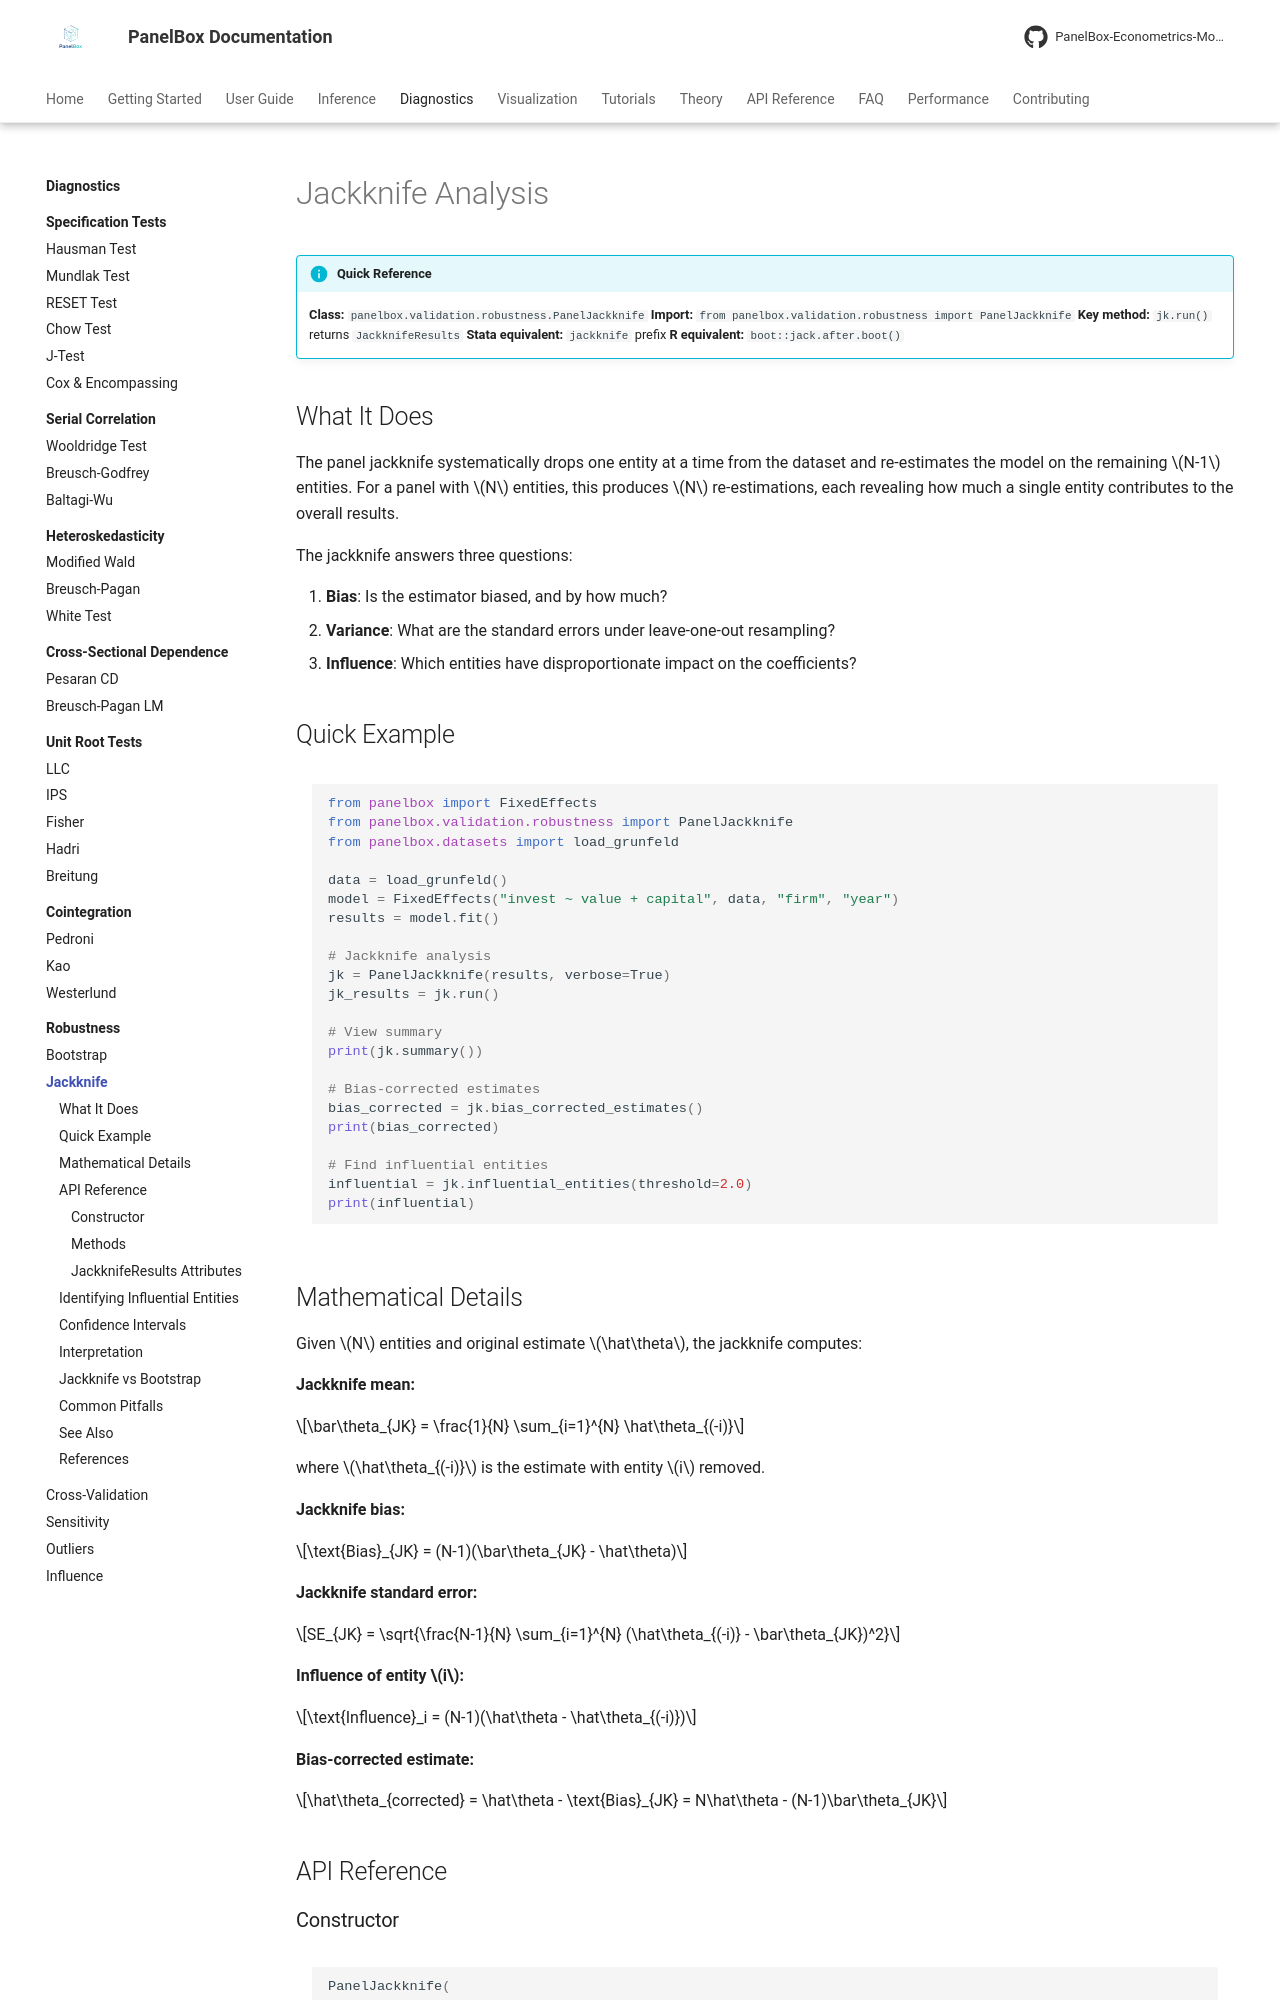

repository: PanelBox-Econometrics-Model/panelbox · page: diagnostics/robustness/jackknife/index.html · generator: mkdocs

---
title: "Jackknife Analysis"
description: "Leave-one-out entity analysis for panel data models: bias estimation, standard errors, and entity influence diagnostics."
---

# Jackknife Analysis

!!! info "Quick Reference"
    **Class:** `panelbox.validation.robustness.PanelJackknife`
    **Import:** `from panelbox.validation.robustness import PanelJackknife`
    **Key method:** `jk.run()` returns `JackknifeResults`
    **Stata equivalent:** `jackknife` prefix
    **R equivalent:** `boot::jack.after.boot()`

## What It Does

The panel jackknife systematically drops one entity at a time from the dataset and re-estimates the model on the remaining $N-1$ entities. For a panel with $N$ entities, this produces $N$ re-estimations, each revealing how much a single entity contributes to the overall results.

The jackknife answers three questions:

1. **Bias**: Is the estimator biased, and by how much?
2. **Variance**: What are the standard errors under leave-one-out resampling?
3. **Influence**: Which entities have disproportionate impact on the coefficients?

## Quick Example

```python
from panelbox import FixedEffects
from panelbox.validation.robustness import PanelJackknife
from panelbox.datasets import load_grunfeld

data = load_grunfeld()
model = FixedEffects("invest ~ value + capital", data, "firm", "year")
results = model.fit()

# Jackknife analysis
jk = PanelJackknife(results, verbose=True)
jk_results = jk.run()

# View summary
print(jk.summary())

# Bias-corrected estimates
bias_corrected = jk.bias_corrected_estimates()
print(bias_corrected)

# Find influential entities
influential = jk.influential_entities(threshold=2.0)
print(influential)
```

## Mathematical Details

Given $N$ entities and original estimate $\hat\theta$, the jackknife computes:

**Jackknife mean:**

$$\bar\theta_{JK} = \frac{1}{N} \sum_{i=1}^{N} \hat\theta_{(-i)}$$

where $\hat\theta_{(-i)}$ is the estimate with entity $i$ removed.

**Jackknife bias:**

$$\text{Bias}_{JK} = (N-1)(\bar\theta_{JK} - \hat\theta)$$

**Jackknife standard error:**

$$SE_{JK} = \sqrt{\frac{N-1}{N} \sum_{i=1}^{N} (\hat\theta_{(-i)} - \bar\theta_{JK})^2}$$

**Influence of entity $i$:**

$$\text{Influence}_i = (N-1)(\hat\theta - \hat\theta_{(-i)})$$

**Bias-corrected estimate:**

$$\hat\theta_{corrected} = \hat\theta - \text{Bias}_{JK} = N\hat\theta - (N-1)\bar\theta_{JK}$$

## API Reference

### Constructor

```python
PanelJackknife(
    results=results,   # PanelResults from model.fit()
    verbose=True,      # Print progress information
)
```
